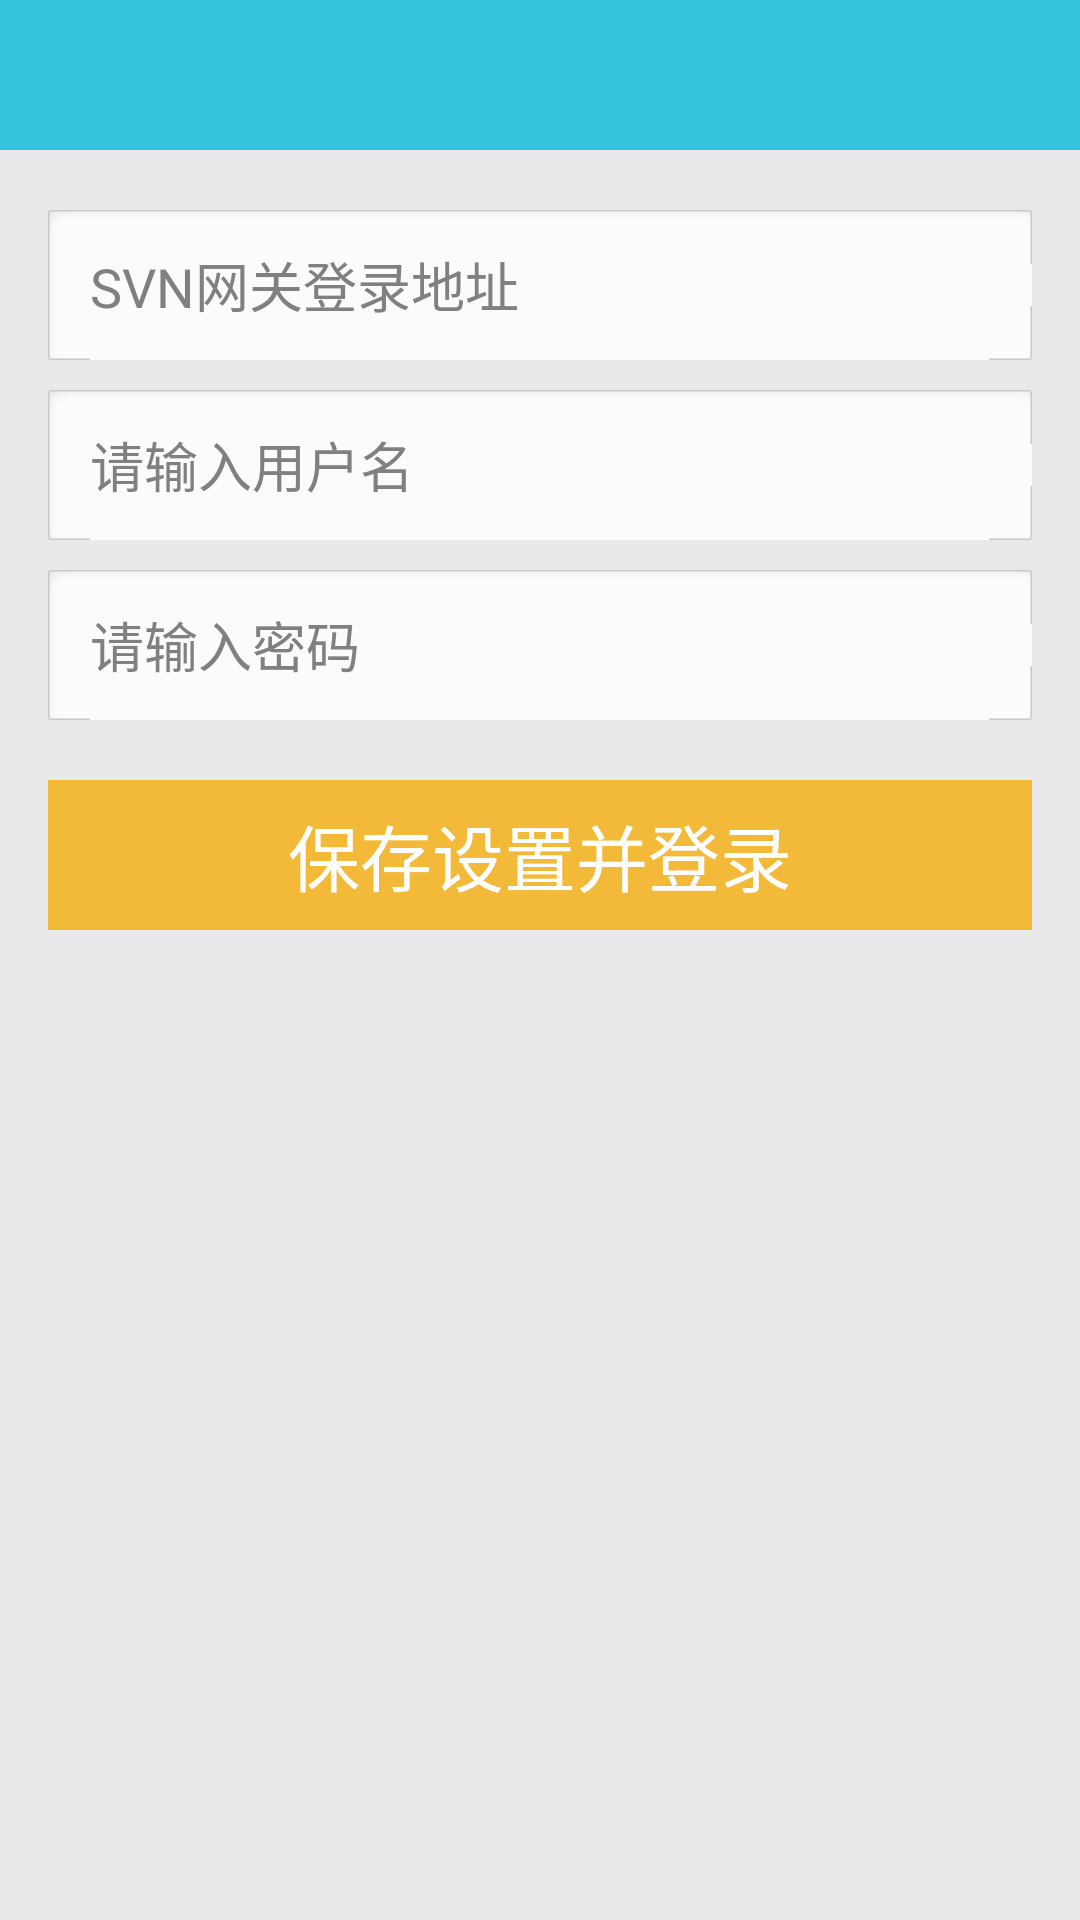

Produce the Android XML layout that renders to this screen, including the resource entries it uses.
<!-- AndroidManifest.xml: application theme AppTheme -->
<!-- res/layout/svn_layout.xml -->
<?xml version="1.0" encoding="utf-8"?>

<LinearLayout xmlns:android="http://schemas.android.com/apk/res/android"
    android:layout_width="match_parent"
    android:layout_height="match_parent"
    android:orientation="vertical"
    android:background="@color/content_white" >
    
    <include
        android:id="@+id/svn_title"
        layout="@layout/title_layout" />
    
    <EditText
        android:id="@+id/svn_address"
        android:layout_width="match_parent"
        android:layout_marginLeft="16dp"
        android:layout_marginRight="16dp"
        android:layout_height="50dp"
        android:layout_marginTop="20dp"
        android:background="@drawable/edit_selector"
        android:hint="SVN网关登录地址"/>
    
    <EditText
        android:id="@+id/svn_name"
        android:layout_width="match_parent"
        android:layout_marginLeft="16dp"
        android:layout_marginRight="16dp"
        android:layout_marginTop="10dp"
        android:layout_height="50dp"
        android:background="@drawable/edit_selector"
        android:hint="请输入用户名"/>
    
    <EditText
        android:id="@+id/svn_code"
        android:layout_width="match_parent"
        android:layout_marginLeft="16dp"
        android:layout_marginRight="16dp"
        android:layout_height="50dp"
        android:layout_marginTop="10dp"
        android:background="@drawable/edit_selector"
        android:password="true"
        android:hint="请输入密码"/>
    
    <TextView
        android:id="@+id/svn_store"
        android:layout_width="match_parent"
        android:layout_height="50dp"
        android:layout_marginLeft="16dp"
        android:layout_marginRight="16dp"
        android:layout_gravity="center_horizontal"
        android:layout_marginTop="20dp"
        android:background="@drawable/gold_button_style"
        android:gravity="center"
        android:text="保存设置并登录"
        android:textColor="@color/pure_white"
        android:textSize="@dimen/text_size_middle" />
    

</LinearLayout>
<!-- res/layout/title_layout.xml (included above) -->
<?xml version="1.0" encoding="utf-8"?>

<RelativeLayout xmlns:android="http://schemas.android.com/apk/res/android"
    android:layout_width="match_parent"
    android:layout_height="50dp"
    android:background="@color/blue_unpressed"
    android:orientation="vertical" >

    <TextView
        android:id="@+id/tv_title"
        android:layout_width="wrap_content"
        android:layout_height="wrap_content"
        android:layout_centerInParent="true"
        android:text=""
        android:textColor="@color/pure_white"
        android:textSize="@dimen/text_size_middle" />

    <ImageView
        android:id="@+id/back_btn"
        android:layout_width="wrap_content"
        android:layout_height="wrap_content"
        android:layout_alignParentLeft="true"
        android:layout_centerInParent="true"
        android:layout_marginLeft="10dp"
        android:src="@drawable/btn_return"
        android:visibility="gone" />

    <RelativeLayout
        android:layout_width="wrap_content"
        android:layout_height="match_parent" >

        <TextView
            android:id="@+id/right_title"
            android:layout_width="wrap_content"
            android:layout_height="wrap_content"
            android:layout_alignParentRight="true"
            android:layout_centerInParent="true"
            android:layout_marginRight="10dp"
            android:text=""
            android:textColor="@color/pure_white"
            android:textSize="@dimen/text_size_small" />

        <ImageView
            android:id="@+id/Scan"
            android:layout_width="30dp"
            android:layout_height="30dp"
            android:layout_alignParentRight="true"
            android:layout_centerInParent="true"
            android:layout_centerVertical="true"
            android:layout_marginRight="5dp"
            android:src="@drawable/scan"
            android:visibility="gone" />
        
    </RelativeLayout>

</RelativeLayout>
<!-- resources referenced by this layout -->
<resources>
  <color name="blue_unpressed">#36c3de</color>
  <color name="content_white">#e9e9e9</color>
  <color name="pure_white">#FFFFFF</color>
  <dimen name="text_size_middle">24sp</dimen>
  <dimen name="text_size_small">20sp</dimen>
  <!-- drawable btn_return: png bitmap (drawable-xhdpi, 1389 bytes) -->
  <!-- drawable edit_selector (drawable) -->
  <?xml version="1.0" encoding="utf-8"?>
  
  <selector xmlns:android="http://schemas.android.com/apk/res/android" >
      <item android:state_focused="true" android:drawable="@drawable/edit_input_bg_pressed"/>
      <item android:drawable="@drawable/edit_input_bg"/>"
  
  </selector>
  <!-- drawable gold_button_style (drawable) -->
  <?xml version="1.0" encoding="utf-8"?>
  
  <selector xmlns:android="http://schemas.android.com/apk/res/android" >
      
      <item android:state_pressed="true" android:drawable="@color/gold_pressed"/>
      <item android:drawable="@color/gold_unpressed"/> 
  
  </selector>
  <!-- drawable scan: png bitmap (drawable-xhdpi, 580 bytes) -->
  <style name="AppTheme" parent="AppBaseTheme">
  
          
          <item name="android:windowNoTitle">true</item>
          
          <item name="android:configChanges">keyboardHidden|orientation</item>
          <item name="android:windowSoftInputMode">adjustPan|stateAlwaysHidden</item>
          <item name="android:screenOrientation">portrait</item>
      </style>
  <color name="gold_pressed">#E6AB2E</color>
  <color name="gold_unpressed">#F3B939</color>
  <style name="AppBaseTheme" parent="android:Theme.Holo.Light.NoActionBar">
          
      </style>
</resources>
